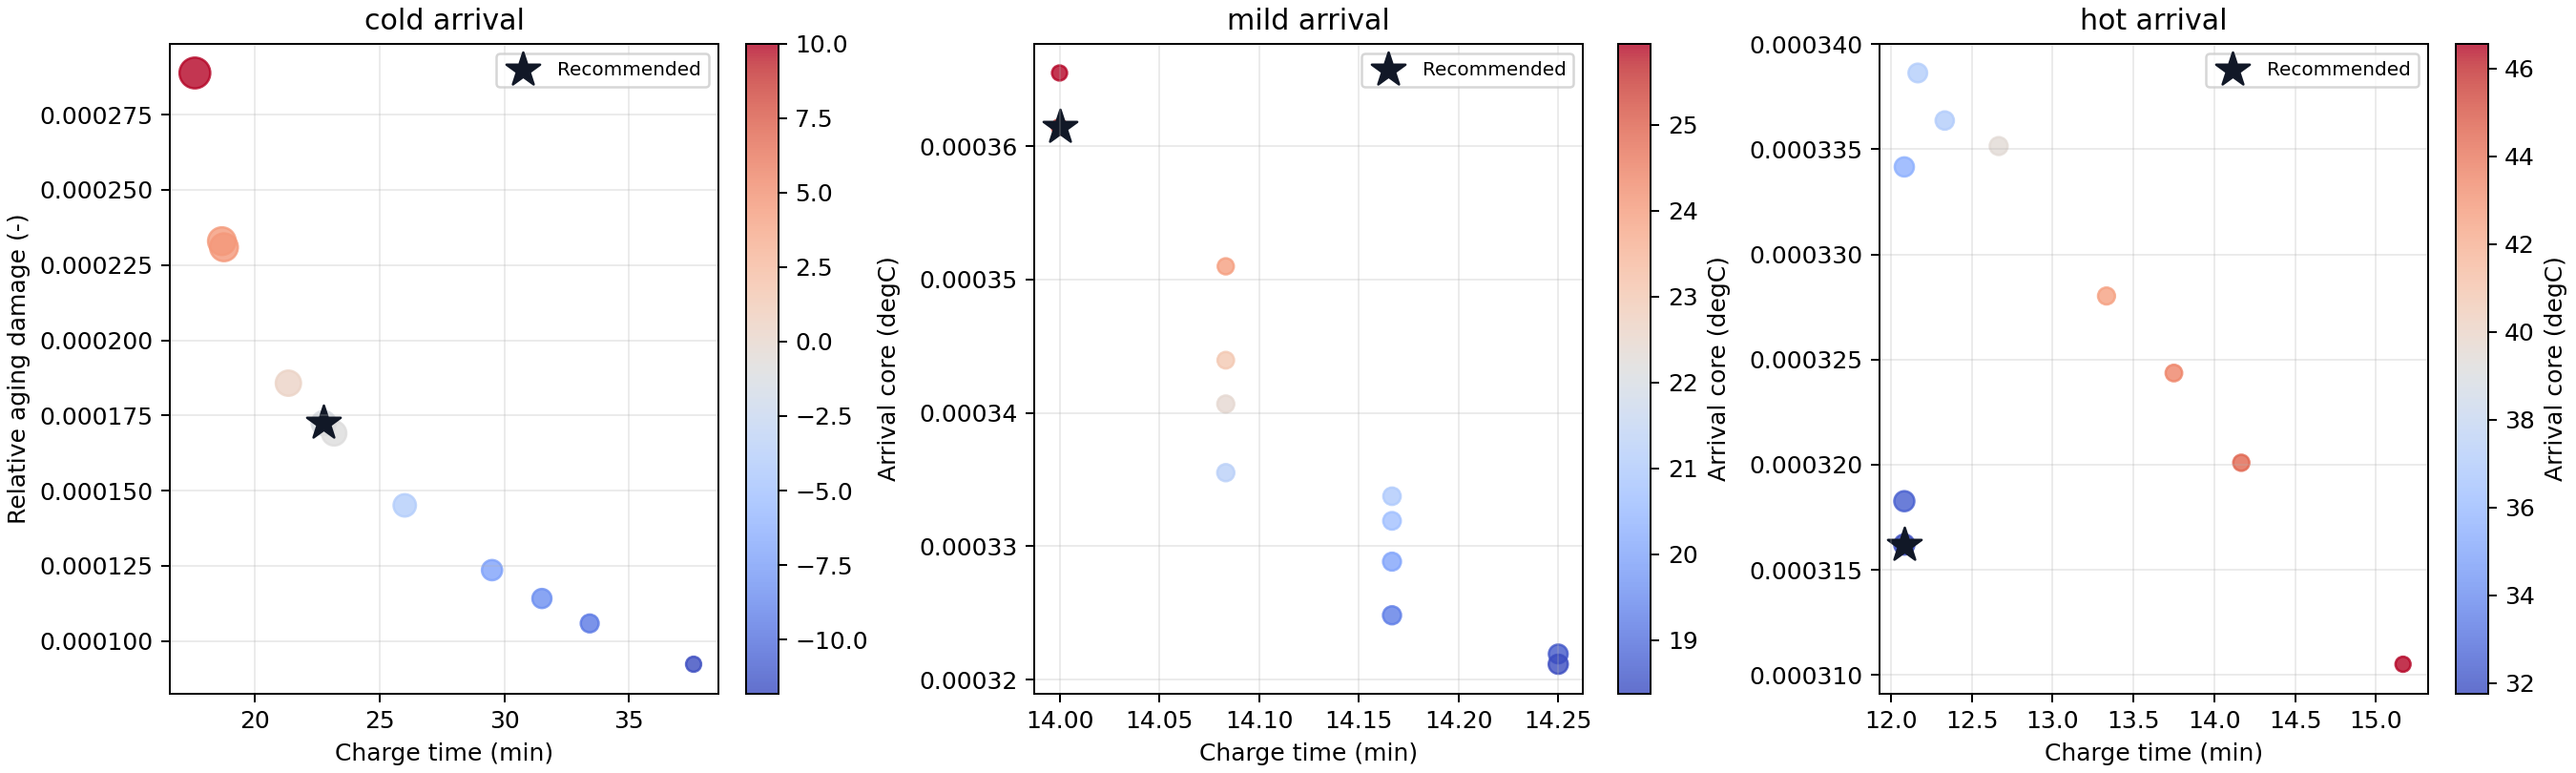

The file beside this chart, header and first rows:
candidate_id, scenario, strategy, start_before_arrival_s, target_temp_c, max_thermal_power_w, arrival_core_temp_c, arrival_surface_temp_c, arrival_temperature_deviation_c, arrival_soc, preconditioning_energy_kwh, charge_time_s, charge_time_min, grid_energy_kwh, final_soc, peak_core_temp_c, relative_aging_damage, charge_status, preconditioning_status, max_route_power_closure_residual_w, charge_complete, final_soc_ok, arrival_soc_ok, temperature_ok
baseline-rule, cold_arrival, rule, 0.0, 10.01, 0.0, 10.01, 17.79, 14.99, 0.1477, 3.609, 1055, 17.58, 54.14, 0.8, 30.37, 0.0002888, charge_complete, cold_arrival_preheat, 7.548806024715304e-11, True, True, True, True
optimized-032, cold_arrival, optimized, 1800, 15.0, 5000, 4.5, 12.66, 20.5, 0.1611, 2.707, 1120, 18.67, 53.44, 0.8, 26.85, 0.0002329, charge_complete, optimized_preheat, 8.276401786133647e-11, True, True, True, True
optimized-046, cold_arrival, optimized, 2400, 15.0, 3750, 4.553, 10.26, 20.45, 0.1608, 2.732, 1125, 18.75, 53.48, 0.8, 26.63, 0.0002309, charge_complete, optimized_preheat, 6.912159733474255e-11, True, True, True, True
optimized-031, cold_arrival, optimized, 1800, 15.0, 3750, 0.419, 6.409, 24.58, 0.171, 2.049, 1280, 21.33, 52.95, 0.8, 23.55, 0.0001857, charge_complete, optimized_preheat, 7.09405867382884e-11, True, True, True, True
optimized-017, cold_arrival, optimized, 1200, 15.0, 5000, -1.27, 7.262, 26.27, 0.1745, 1.804, 1365, 22.75, 52.78, 0.8, 22.63, 0.0001725, charge_complete, optimized_preheat, 6.821210263296962e-11, True, True, True, True
optimized-045, cold_arrival, optimized, 2400, 15.0, 2500, -0.8959, 2.739, 25.9, 0.174, 1.854, 1390, 23.17, 52.85, 0.8, 22.24, 0.0001691, charge_complete, optimized_preheat, 6.775735528208315e-11, True, True, True, True
optimized-016, cold_arrival, optimized, 1200, 15.0, 3750, -3.911, 2.361, 28.91, 0.1812, 1.366, 1560, 26.0, 52.5, 0.8, 20.35, 0.0001451, charge_complete, optimized_preheat, 7.09405867382884e-11, True, True, True, True
optimized-002, cold_arrival, optimized, 600.0, 15.0, 5000, -7.256, 1.306, 32.26, 0.1881, 0.9022, 1770, 29.5, 52.22, 0.8, 18.41, 0.0001236, charge_complete, optimized_preheat, 6.002665031701326e-11, True, True, True, True
optimized-001, cold_arrival, optimized, 600.0, 15.0, 3750, -8.401, -2.106, 33.4, 0.1914, 0.6829, 1890, 31.5, 52.12, 0.8, 17.5, 0.0001141, charge_complete, optimized_preheat, 6.002665031701326e-11, True, True, True, True
optimized-000, cold_arrival, optimized, 600.0, 15.0, 2500, -9.542, -5.514, 34.54, 0.1947, 0.4636, 2005, 33.42, 52.03, 0.8, 16.67, 0.0001058, charge_complete, optimized_preheat, 6.002665031701326e-11, True, True, True, True
baseline-none, cold_arrival, none, 0.0, -11.82, 0.0, -11.82, -12.33, 36.82, 0.2017, 0.0, 2255, 37.58, 51.87, 0.8, 15.25, 9.228253203240456e-05, charge_complete, strategy_none, 6.002665031701326e-11, True, True, True, True
baseline-none, mild_arrival, none, 0.0, 25.95, 0.0, 25.95, 25.42, 0.9484, 0.2401, 0.0, 840.0, 14.0, 46.77, 0.8, 37.11, 0.0003655, charge_complete, strategy_none, 1.1823431123048067e-10, True, True, True, True
optimized-006, mild_arrival, optimized, 600.0, 25.0, 2500, 25.38, 23.23, 0.3842, 0.2392, 0.05843, 840.0, 14.0, 46.84, 0.8, 36.84, 0.0003614, charge_complete, target_deadband, 1.1823431123048067e-10, True, True, True, True
optimized-000, mild_arrival, optimized, 600.0, 15.0, 2500, 23.97, 18.79, 1.034, 0.2377, 0.1639, 845.0, 14.08, 46.97, 0.8, 36.16, 0.000351, charge_complete, optimized_precool, 1.1823431123048067e-10, True, True, True, True
optimized-001, mild_arrival, optimized, 600.0, 15.0, 3750, 23.01, 16.09, 1.986, 0.2367, 0.2333, 845.0, 14.08, 47.05, 0.8, 35.69, 0.0003439, charge_complete, optimized_precool, 1.2005330063402653e-10, True, True, True, True
optimized-002, mild_arrival, optimized, 600.0, 15.0, 5000, 22.43, 15.16, 2.573, 0.2356, 0.3028, 845.0, 14.08, 47.13, 0.8, 35.45, 0.0003407, charge_complete, optimized_precool, 1.1823431123048067e-10, True, True, True, True
optimized-015, mild_arrival, optimized, 1200, 15.0, 2500, 21.26, 16.39, 3.738, 0.2353, 0.3278, 845.0, 14.08, 47.17, 0.8, 35.23, 0.0003355, charge_complete, optimized_precool, 1.1823431123048067e-10, True, True, True, True
optimized-019, mild_arrival, optimized, 1200, 20.0, 3750, 21.03, 15.37, 3.969, 0.2346, 0.3731, 850.0, 14.17, 47.22, 0.8, 35.07, 0.0003337, charge_complete, optimized_precool, 1.1823431123048067e-10, True, True, True, True
optimized-034, mild_arrival, optimized, 1800, 20.0, 3750, 20.69, 15.3, 4.309, 0.2341, 0.407, 850.0, 14.17, 47.26, 0.8, 34.97, 0.0003319, charge_complete, optimized_precool, 1.1436895874794573e-10, True, True, True, True
optimized-016, mild_arrival, optimized, 1200, 15.0, 3750, 20.03, 15.01, 4.975, 0.2332, 0.4667, 850.0, 14.17, 47.34, 0.8, 34.8, 0.0003288, charge_complete, optimized_precool, 1.1823431123048067e-10, True, True, True, True
optimized-030, mild_arrival, optimized, 1800, 15.0, 2500, 19.24, 15.49, 5.76, 0.2328, 0.4912, 850.0, 14.17, 47.37, 0.8, 34.61, 0.0003248, charge_complete, optimized_precool, 1.1334577720845118e-10, True, True, True, True
optimized-031, mild_arrival, optimized, 1800, 15.0, 3750, 18.55, 14.51, 6.446, 0.2309, 0.624, 855.0, 14.25, 47.53, 0.8, 34.43, 0.0003219, charge_complete, optimized_precool, 1.0913936421275139e-10, True, True, True, True
optimized-032, mild_arrival, optimized, 1800, 15.0, 5000, 18.38, 14.01, 6.624, 0.2299, 0.6895, 855.0, 14.25, 47.6, 0.8, 34.36, 0.0003212, charge_complete, optimized_precool, 1.070930011337623e-10, True, True, True, True
optimized-031, hot_arrival, optimized, 1800, 15.0, 3750, 35.46, 28.05, 10.46, 0.2812, 0.7, 725.0, 12.08, 39.06, 0.75, 45.04, 0.0003342, charge_complete, optimized_precool, 1.5643308870494366e-10, True, True, True, True
optimized-041, hot_arrival, optimized, 1800, 30.0, 5000, 32.37, 22.68, 7.366, 0.2787, 0.8762, 725.0, 12.08, 39.28, 0.75, 45.04, 0.0003183, charge_complete, optimized_precool, 1.5575096767861396e-10, True, True, True, True
optimized-032, hot_arrival, optimized, 1800, 15.0, 5000, 31.75, 22.1, 6.75, 0.2782, 0.9083, 725.0, 12.08, 39.31, 0.75, 45.03, 0.0003162, charge_complete, optimized_precool, 1.6484591469634324e-10, True, True, True, True
optimized-017, hot_arrival, optimized, 1200, 15.0, 5000, 37.09, 27.09, 12.09, 0.2826, 0.6056, 730.0, 12.17, 38.89, 0.75, 45.63, 0.0003386, charge_complete, optimized_precool, 1.7280399333685637e-10, True, True, True, True
baseline-rule, hot_arrival, rule, 0.0, 37.04, 0.0, 37.04, 36.74, 12.04, 0.2836, 0.5346, 740.0, 12.33, 38.74, 0.75, 45.04, 0.0003364, charge_complete, temperature_in_benefit_band, 1.5575096767861396e-10, True, True, True, True
optimized-016, hot_arrival, optimized, 1200, 15.0, 3750, 39.46, 31.79, 14.46, 0.2846, 0.4667, 760.0, 12.67, 38.58, 0.75, 45.63, 0.0003351, charge_complete, optimized_precool, 1.7280399333685637e-10, True, True, True, True
optimized-002, hot_arrival, optimized, 600.0, 15.0, 5000, 42.59, 32.59, 17.59, 0.287, 0.3028, 800.0, 13.33, 38.26, 0.75, 46.12, 0.000328, charge_complete, optimized_precool, 1.9099388737231493e-10, True, True, True, True
optimized-001, hot_arrival, optimized, 600.0, 15.0, 3750, 43.59, 35.91, 18.59, 0.288, 0.2333, 825.0, 13.75, 38.12, 0.75, 46.12, 0.0003244, charge_complete, optimized_precool, 1.9099388737231493e-10, True, True, True, True
optimized-000, hot_arrival, optimized, 600.0, 15.0, 2500, 44.59, 39.23, 19.59, 0.289, 0.1639, 850.0, 14.17, 37.99, 0.75, 46.13, 0.0003201, charge_complete, optimized_precool, 1.9099388737231493e-10, True, True, True, True
baseline-none, hot_arrival, none, 0.0, 46.57, 0.0, 46.57, 45.87, 21.57, 0.2914, 0.0, 910.0, 15.17, 37.71, 0.75, 46.59, 0.0003105, charge_complete, strategy_none, 1.9099388737231493e-10, True, True, True, True
